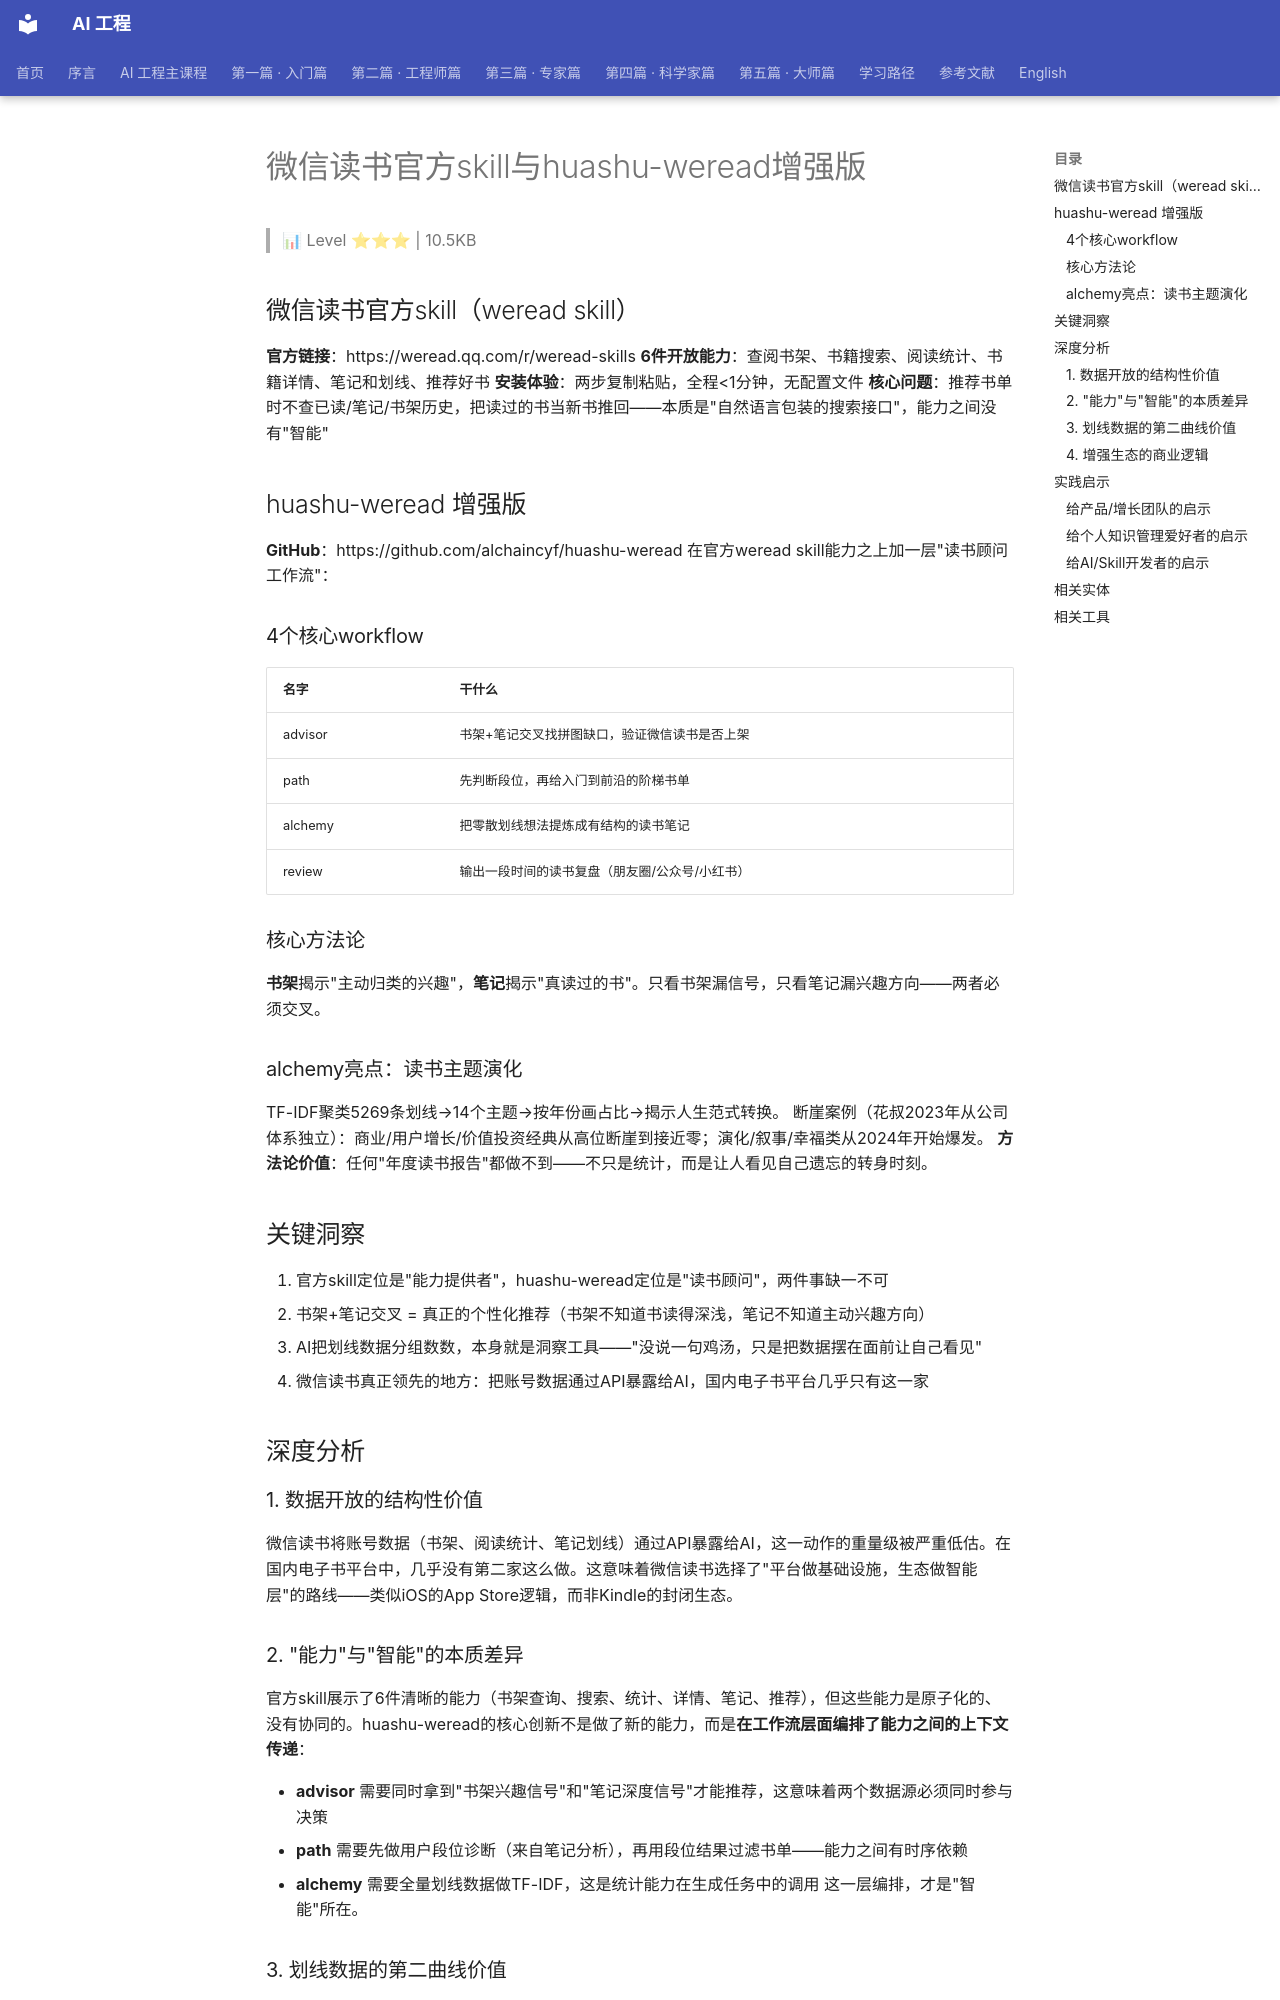

repository: QianJinGuo/wiki-book · page: ch07/012-skill-huashu-weread.html · generator: mkdocs

# 微信读书官方skill与huashu-weread增强版

> 📊 Level ⭐⭐⭐ | 10.5KB

## 微信读书官方skill（weread skill）
**官方链接**：https://weread.qq.com/r/weread-skills
**6件开放能力**：查阅书架、书籍搜索、阅读统计、书籍详情、笔记和划线、推荐好书
**安装体验**：两步复制粘贴，全程<1分钟，无配置文件
**核心问题**：推荐书单时不查已读/笔记/书架历史，把读过的书当新书推回——本质是"自然语言包装的搜索接口"，能力之间没有"智能"

## huashu-weread 增强版
**GitHub**：https://github.com/alchaincyf/huashu-weread
在官方weread skill能力之上加一层"读书顾问工作流"：

### 4个核心workflow
| 名字 | 干什么 |
|------|-------|
| advisor | 书架+笔记交叉找拼图缺口，验证微信读书是否上架 |
| path | 先判断段位，再给入门到前沿的阶梯书单 |
| alchemy | 把零散划线想法提炼成有结构的读书笔记 |
| review | 输出一段时间的读书复盘（朋友圈/公众号/小红书） |

### 核心方法论
**书架**揭示"主动归类的兴趣"，**笔记**揭示"真读过的书"。只看书架漏信号，只看笔记漏兴趣方向——两者必须交叉。

### alchemy亮点：读书主题演化
TF-IDF聚类5269条划线→14个主题→按年份画占比→揭示人生范式转换。
断崖案例（花叔2023年从公司体系独立）：商业/用户增长/价值投资经典从高位断崖到接近零；演化/叙事/幸福类从2024年开始爆发。
**方法论价值**：任何"年度读书报告"都做不到——不只是统计，而是让人看见自己遗忘的转身时刻。

## 关键洞察
1. 官方skill定位是"能力提供者"，huashu-weread定位是"读书顾问"，两件事缺一不可
2. 书架+笔记交叉 = 真正的个性化推荐（书架不知道书读得深浅，笔记不知道主动兴趣方向）
3. AI把划线数据分组数数，本身就是洞察工具——"没说一句鸡汤，只是把数据摆在面前让自己看见"
4. 微信读书真正领先的地方：把账号数据通过API暴露给AI，国内电子书平台几乎只有这一家

## 深度分析
### 1. 数据开放的结构性价值
微信读书将账号数据（书架、阅读统计、笔记划线）通过API暴露给AI，这一动作的重量级被严重低估。在国内电子书平台中，几乎没有第二家这么做。这意味着微信读书选择了"平台做基础设施，生态做智能层"的路线——类似iOS的App Store逻辑，而非Kindle的封闭生态。

### 2. "能力"与"智能"的本质差异
官方skill展示了6件清晰的能力（书架查询、搜索、统计、详情、笔记、推荐），但这些能力是原子化的、没有协同的。huashu-weread的核心创新不是做了新的能力，而是**在工作流层面编排了能力之间的上下文传递**：

- **advisor** 需要同时拿到"书架兴趣信号"和"笔记深度信号"才能推荐，这意味着两个数据源必须同时参与决策
- **path** 需要先做用户段位诊断（来自笔记分析），再用段位结果过滤书单——能力之间有时序依赖
- **alchemy** 需要全量划线数据做TF-IDF，这是统计能力在生成任务中的调用
这一层编排，才是"智能"所在。

### 3. 划线数据的第二曲线价值
 alchemy工作流揭示了一个反直觉的事实：用户的**划线数据比书架数据更接近真实思考**。原因：

- 书架是"我想读"（ aspiration ），划线是"我实际读到这里有反应"（ realization ）
- 划线的时间序列可以重建认知演化轨迹——这是任何其他数据源（评分、评论、书架）都无法提供的
- 14个主题的TF-IDF聚类揭示：人生范式转换先于行为变化出现在阅读数据里
这意味着**阅读数据本身就是生命状态的代理指标**，而不只是阅读偏好。
